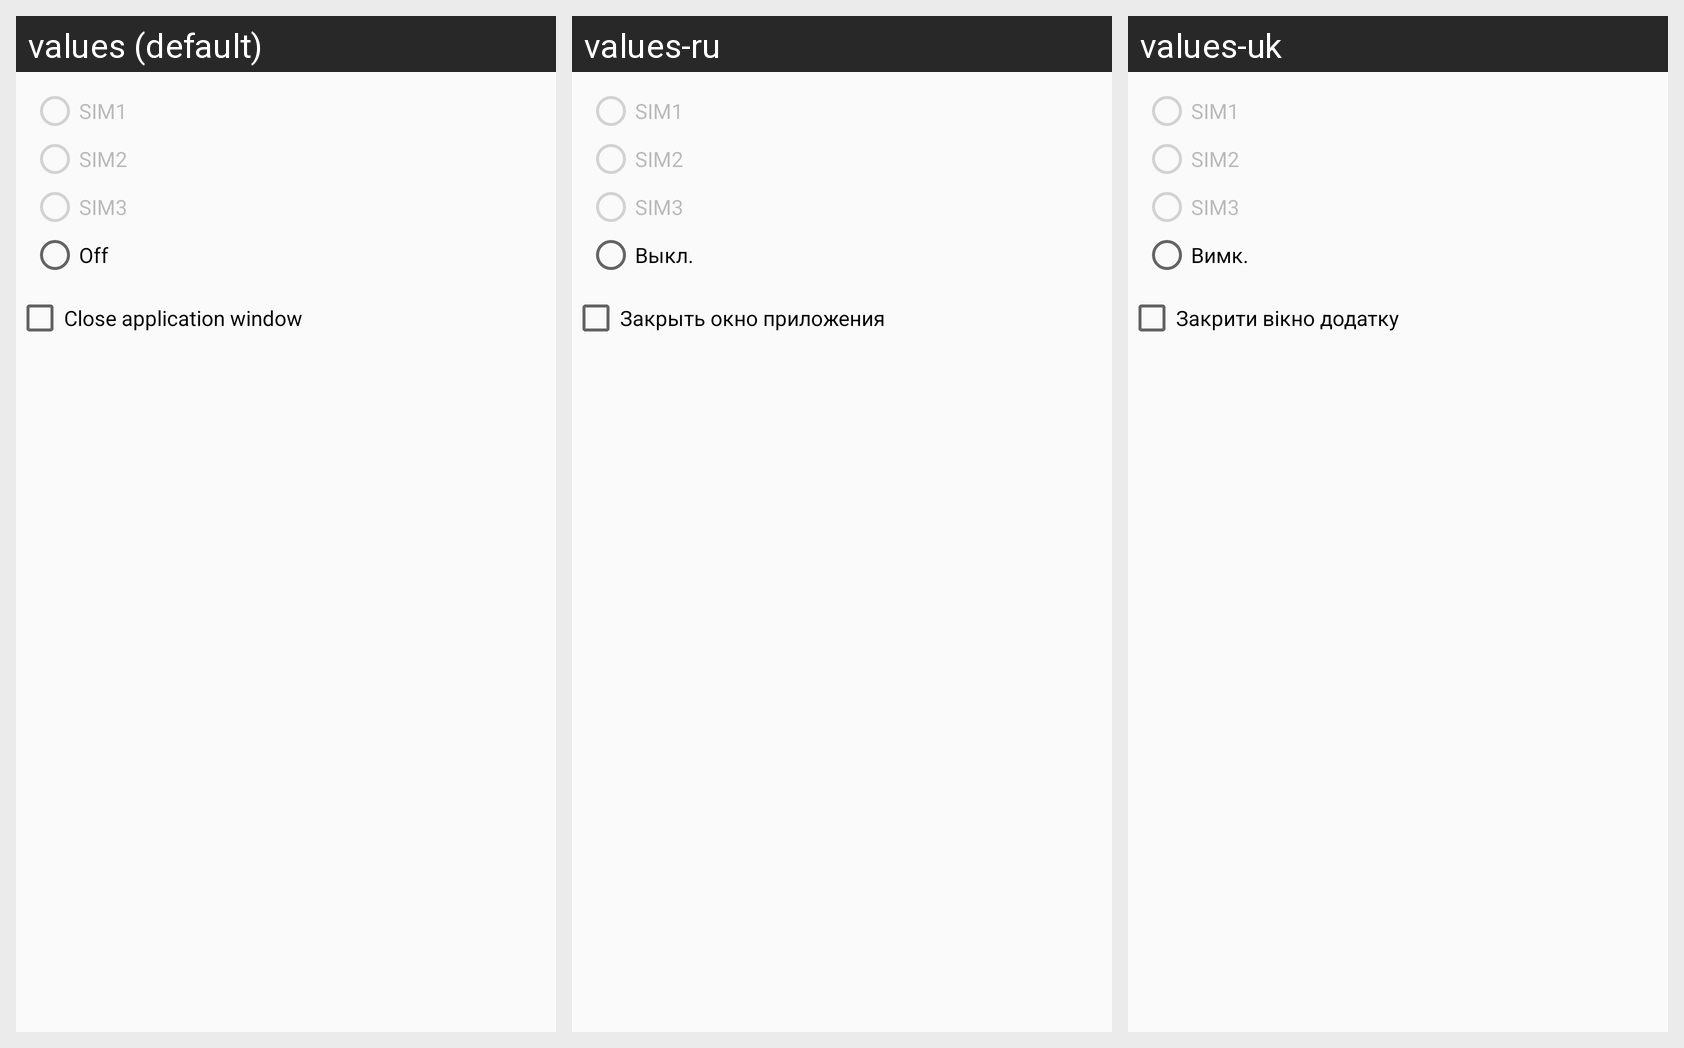

Strings drawn on this Android screen and how each of the app's shown locales translates them:
Android screen res/layout/onoff_dialog.xml rendered under 3 locales, left to right: values (default), values-ru, values-uk. Device: Nexus 5 (rendered at 1080×1920; each locale shown at half size, 540×960, under a caption strip naming it); theme AppTheme.
Strings drawn on this screen, with the default value and each locale's value (text and hints the layout hard-codes, and strings that could not be matched under every locale, appear in the picture but are not listed):

off
  values: Off
  values-ru: Выкл.
  values-uk: Вимк.

close_activity
  values: Close application window
  values-ru: Закрыть окно приложения
  values-uk: Закрити вікно додатку
